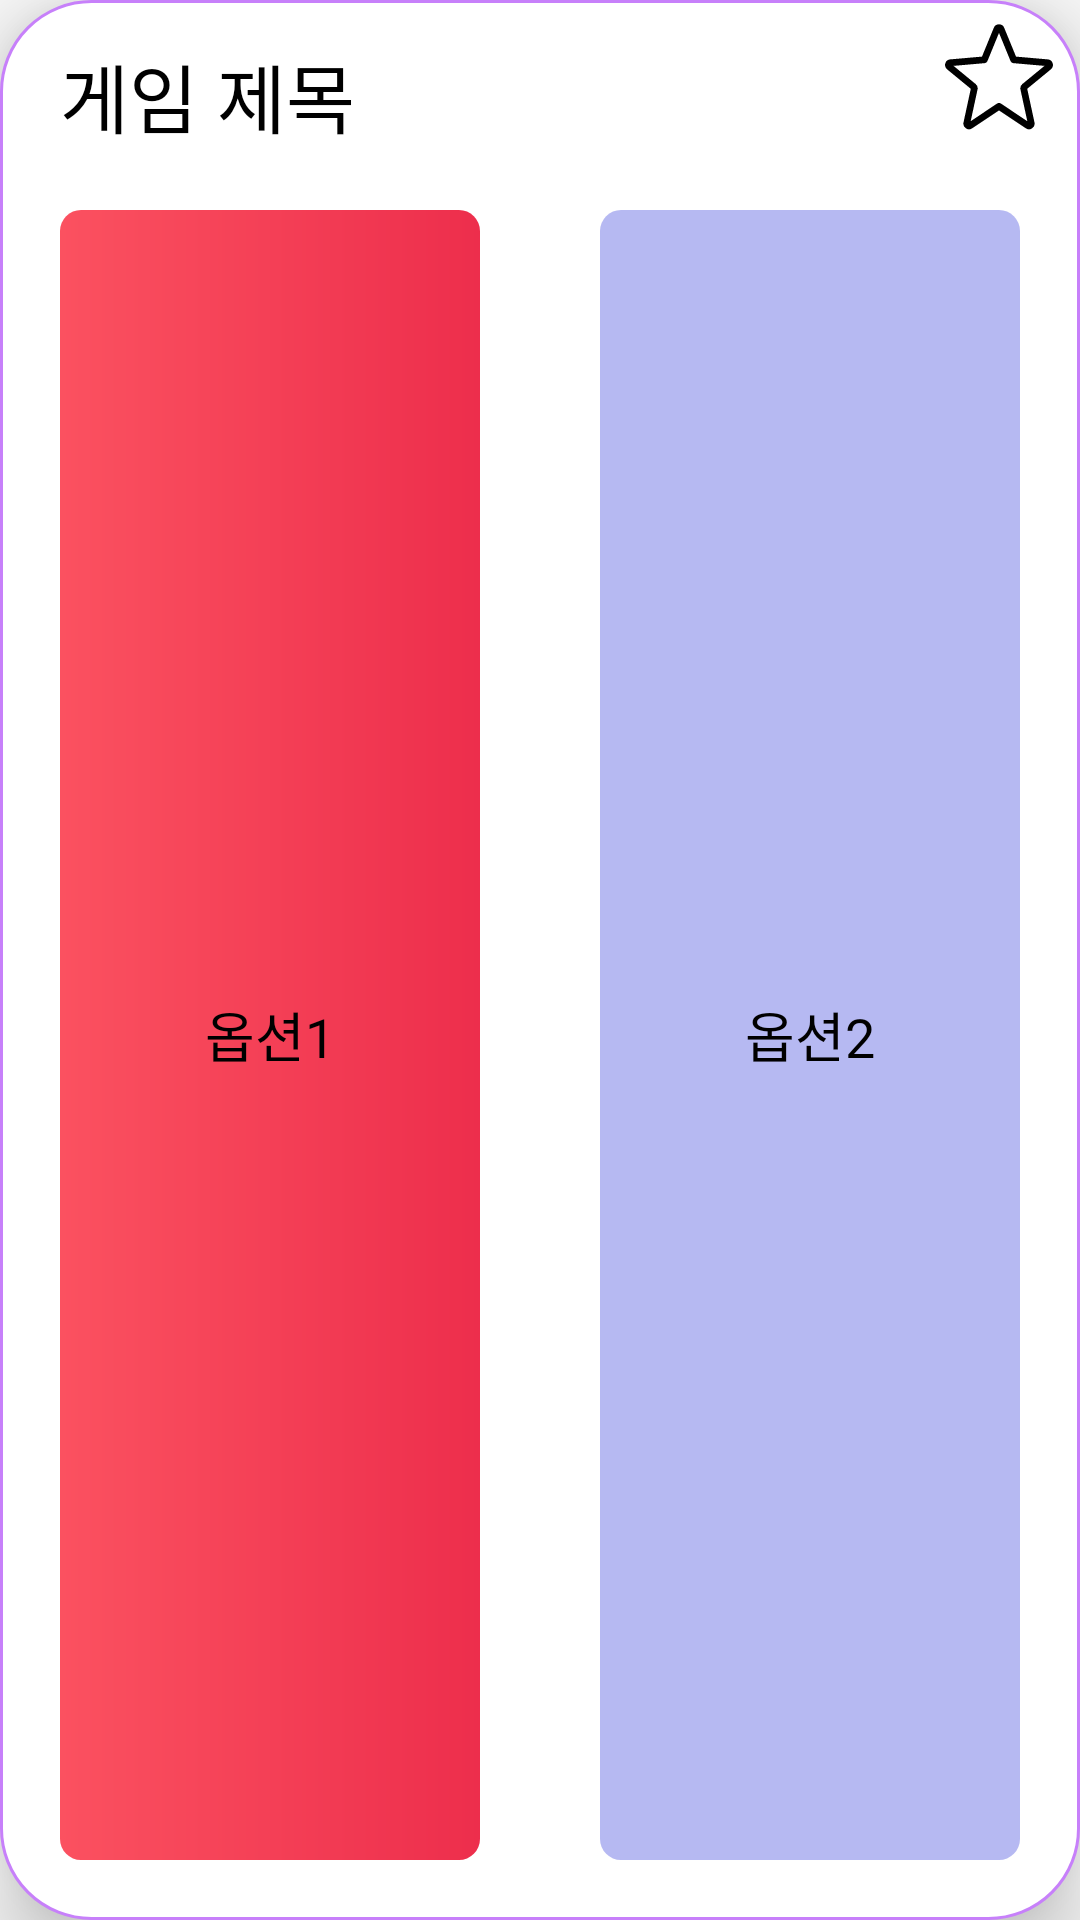

Write the Android layout XML for this screen, with the resource values it uses.
<!-- AndroidManifest.xml: application theme Theme.BanlanceGameEx -->
<!-- res/layout/content_rv_item.xml -->
<?xml version="1.0" encoding="utf-8"?>
<LinearLayout
    xmlns:android="http://schemas.android.com/apk/res/android"
    android:layout_width="match_parent"
    android:layout_height="225dp"
    android:layout_margin="10dp"
    android:background="@drawable/background_radius_game"
    android:elevation="16dp"
    android:orientation="vertical">

    <LinearLayout
        android:layout_width="match_parent"
        android:layout_height="50dp"
        android:orientation="horizontal">

        <TextView
            android:id="@+id/game_title_txt"
            android:text="게임 제목"
            android:textColor="@color/black"
            android:textSize="25sp"
            android:gravity="bottom"
            android:layout_marginLeft="20dp"
            android:fontFamily="@font/maplestory_bold"
            android:layout_width="match_parent"
            android:layout_height="match_parent"
            android:layout_weight="1"/>

        <ImageView
            android:id="@+id/bookmark_area"
            android:src="@drawable/bookmark_unselect"
            android:layout_width="match_parent"
            android:layout_height="match_parent"
            android:layout_marginRight="9dp"
            android:layout_marginTop="3dp"
            android:layout_marginBottom="2dp"
            android:layout_gravity="center"
            android:layout_weight="7"/>

    </LinearLayout>

    <LinearLayout
        android:layout_width="match_parent"
        android:layout_height="match_parent"
        android:orientation="horizontal">

        <LinearLayout
            android:layout_width="match_parent"
            android:layout_height="match_parent"
            android:orientation="vertical"
            android:background="@drawable/background_radius_opt1"
            android:gravity="center"
            android:layout_margin="20dp"
            android:layout_weight="1">

            <TextView
                android:id="@+id/game_option1_txt"
                android:text="옵션1"
                android:textSize="18sp"
                android:textColor="@color/black"
                android:gravity="center"
                android:fontFamily="@font/maplestory_light"
                android:layout_margin="10dp"
                android:layout_width="wrap_content"
                android:layout_height="wrap_content"/>

        </LinearLayout>

        <LinearLayout
            android:layout_width="match_parent"
            android:layout_height="match_parent"
            android:orientation="vertical"
            android:background="@drawable/background_radius_opt2"
            android:gravity="center"
            android:layout_margin="20dp"
            android:layout_weight="1">

            <TextView
                android:id="@+id/game_option2_txt"
                android:text="옵션2"
                android:textSize="18sp"
                android:textColor="@color/black"
                android:layout_margin="10dp"
                android:gravity="center"
                android:fontFamily="@font/maplestory_light"
                android:layout_width="wrap_content"
                android:layout_height="wrap_content"/>

        </LinearLayout>

    </LinearLayout>

</LinearLayout>
<!-- resources referenced by this layout -->
<resources>
  <color name="black">#FF000000</color>
  <!-- drawable background_radius_game (drawable) -->
  <?xml version="1.0" encoding="utf-8"?>
  <ripple
      xmlns:android="http://schemas.android.com/apk/res/android"
      android:color="@color/action_gray">
      <item android:id="@android:id/background">
          <shape
              android:shape="rectangle" android:padding = "10dp">
              <solid android:color="#ffffff"></solid>
              <stroke android:color="#C780FA"
                  android:width="1dp"/>
              <corners
                  android:bottomLeftRadius="30dp"
                  android:bottomRightRadius="30dp"
                  android:topLeftRadius="30dp"
                  android:topRightRadius="30dp"></corners>
          </shape>
      </item>
  </ripple>
  <!-- drawable background_radius_opt1 (drawable) -->
  <?xml version="1.0" encoding="utf-8"?>
  <shape
      xmlns:android="http://schemas.android.com/apk/res/android"
      android:shape="rectangle" android:padding = "10dp">
      <gradient android:startColor="#FB5160"
          android:endColor="#ED2E4C"/>
      <corners
          android:bottomLeftRadius="7dp"
          android:bottomRightRadius="7dp"
          android:topLeftRadius="7dp"
          android:topRightRadius="7dp"></corners>
  </shape>
  <!-- drawable background_radius_opt2 (drawable) -->
  <?xml version="1.0" encoding="utf-8"?>
  <shape
      xmlns:android="http://schemas.android.com/apk/res/android"
      android:shape="rectangle" android:padding = "10dp">
      <gradient android:startColor="#b6b9f2"
          android:endColor="#b6b9f2" />
      <corners
          android:bottomLeftRadius="7dp"
          android:bottomRightRadius="7dp"
          android:topLeftRadius="7dp"
          android:topRightRadius="7dp"></corners>
  </shape>
  <!-- drawable bookmark_unselect (drawable) -->
  <vector xmlns:android="http://schemas.android.com/apk/res/android"
      android:width="24dp"
      android:height="24dp"
      android:viewportWidth="24"
      android:viewportHeight="24">
    <path
        android:pathData="M11.537,1.128C11.707,0.714 12.293,0.714 12.463,1.128L15.261,7.953L22.78,8.612C23.226,8.651 23.4,9.212 23.054,9.496L17.677,13.913C17.532,14.032 17.466,14.222 17.505,14.405L19.155,22.045C19.25,22.485 18.762,22.816 18.389,22.567L12,18.294L5.611,22.567C5.238,22.816 4.75,22.485 4.845,22.045L6.495,14.405C6.534,14.222 6.468,14.032 6.324,13.913L0.946,9.496C0.6,9.212 0.774,8.651 1.22,8.612L8.739,7.953L11.537,1.128Z"
        android:strokeLineJoin="round"
        android:strokeWidth="1.5"
        android:fillColor="#00000000"
        android:strokeColor="#000000"/>
  </vector>
  <style name="Theme.BanlanceGameEx" parent="Theme.AppCompat.Light.NoActionBar">
          
          <item name="windowNoTitle">true</item>
          <item name="colorPrimary">@color/purple_500</item>
          <item name="colorPrimaryVariant">@color/mainColor</item>
          <item name="colorOnPrimary">@color/white</item>
          
          <item name="colorSecondary">@color/teal_200</item>
          <item name="colorSecondaryVariant">@color/teal_700</item>
          <item name="colorOnSecondary">@color/black</item>
          
          <item name="android:statusBarColor">?attr/colorPrimaryVariant</item>
          
      </style>
  <color name="action_gray">#44000000</color>
  <color name="purple_500">#FF6200EE</color>
  <color name="mainColor">#ffd400</color>
  <color name="white">#FFFFFFFF</color>
  <color name="teal_200">#FF03DAC5</color>
  <color name="teal_700">#FF018786</color>
</resources>
